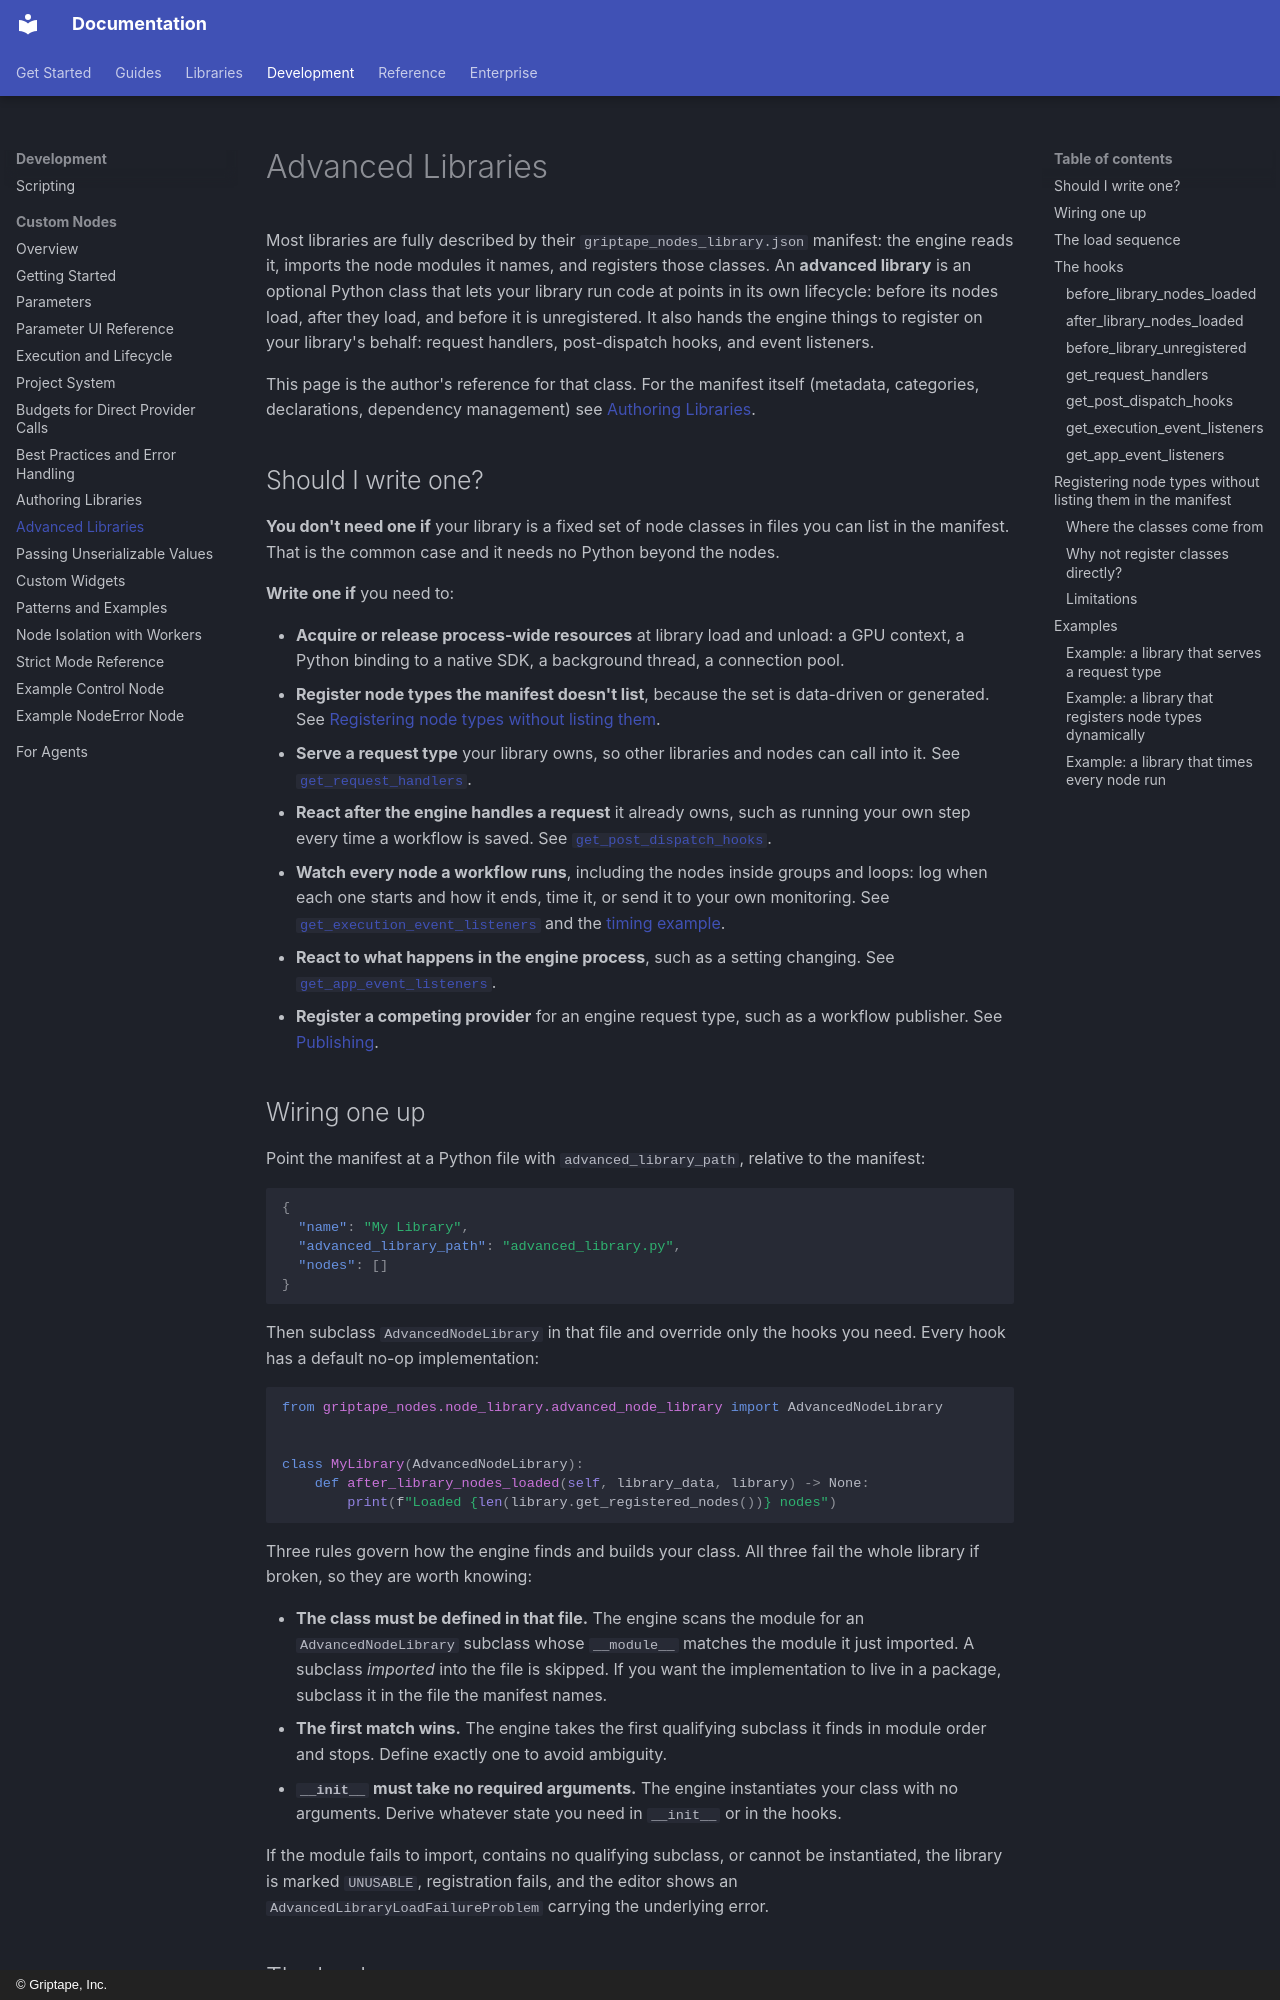

repository: griptape-ai/griptape-nodes · page: development/custom_nodes/advanced_libraries/index.html · generator: mkdocs · copyright: © Griptape, Inc.

# Advanced Libraries

Most libraries are fully described by their `griptape_nodes_library.json` manifest: the
engine reads it, imports the node modules it names, and registers those classes. An
**advanced library** is an optional Python class that lets your library run code at
points in its own lifecycle: before its nodes load, after they load, and before it is
unregistered. It also hands the engine things to register on your library's behalf:
request handlers, post-dispatch hooks, and event listeners.

This page is the author's reference for that class. For the manifest itself (metadata,
categories, declarations, dependency management) see
[Authoring Libraries](authoring_libraries.md).

## Should I write one?

**You don't need one if** your library is a fixed set of node classes in files you can
list in the manifest. That is the common case and it needs no Python beyond the nodes.

**Write one if** you need to:

- **Acquire or release process-wide resources** at library load and unload: a GPU
    context, a Python binding to a native SDK, a background thread, a connection pool.
- **Register node types the manifest doesn't list**, because the set is data-driven or
    generated. See
    [Registering node types without listing them](#registering-node-types-without-listing-them-in-the-manifest).
- **Serve a request type** your library owns, so other libraries and nodes can call into
    it. See [`get_request_handlers`](#get_request_handlers).
- **React after the engine handles a request** it already owns, such as running your own
    step every time a workflow is saved. See
    [`get_post_dispatch_hooks`](#get_post_dispatch_hooks).
- **Watch every node a workflow runs**, including the nodes inside groups and loops: log
    when each one starts and how it ends, time it, or send it to your own monitoring. See
    [`get_execution_event_listeners`](#get_execution_event_listeners) and the
    [timing example](#example-a-library-that-times-every-node-run).
- **React to what happens in the engine process**, such as a setting changing. See
    [`get_app_event_listeners`](#get_app_event_listeners).
- **Register a competing provider** for an engine request type, such as a workflow
    publisher. See [Publishing](../../guides/publishing.md).

## Wiring one up

Point the manifest at a Python file with `advanced_library_path`, relative to the
manifest:

```json
{
  "name": "My Library",
  "advanced_library_path": "advanced_library.py",
  "nodes": []
}
```

Then subclass `AdvancedNodeLibrary` in that file and override only the hooks you need.
Every hook has a default no-op implementation:

```python
from griptape_nodes.node_library.advanced_node_library import AdvancedNodeLibrary


class MyLibrary(AdvancedNodeLibrary):
    def after_library_nodes_loaded(self, library_data, library) -> None:
        print(f"Loaded {len(library.get_registered_nodes())} nodes")
```

Three rules govern how the engine finds and builds your class. All three fail the whole
library if broken, so they are worth knowing:

- **The class must be defined in that file.** The engine scans the module for an
    `AdvancedNodeLibrary` subclass whose `__module__` matches the module it just
    imported. A subclass *imported* into the file is skipped. If you want the
    implementation to live in a package, subclass it in the file the manifest names.
- **The first match wins.** The engine takes the first qualifying subclass it finds in
    module order and stops. Define exactly one to avoid ambiguity.
- **`__init__` must take no required arguments.** The engine instantiates your class with
    no arguments. Derive whatever state you need in `__init__` or in the hooks.

If the module fails to import, contains no qualifying subclass, or cannot be
instantiated, the library is marked `UNUSABLE`, registration fails, and the editor shows
an `AdvancedLibraryLoadFailureProblem` carrying the underlying error.
